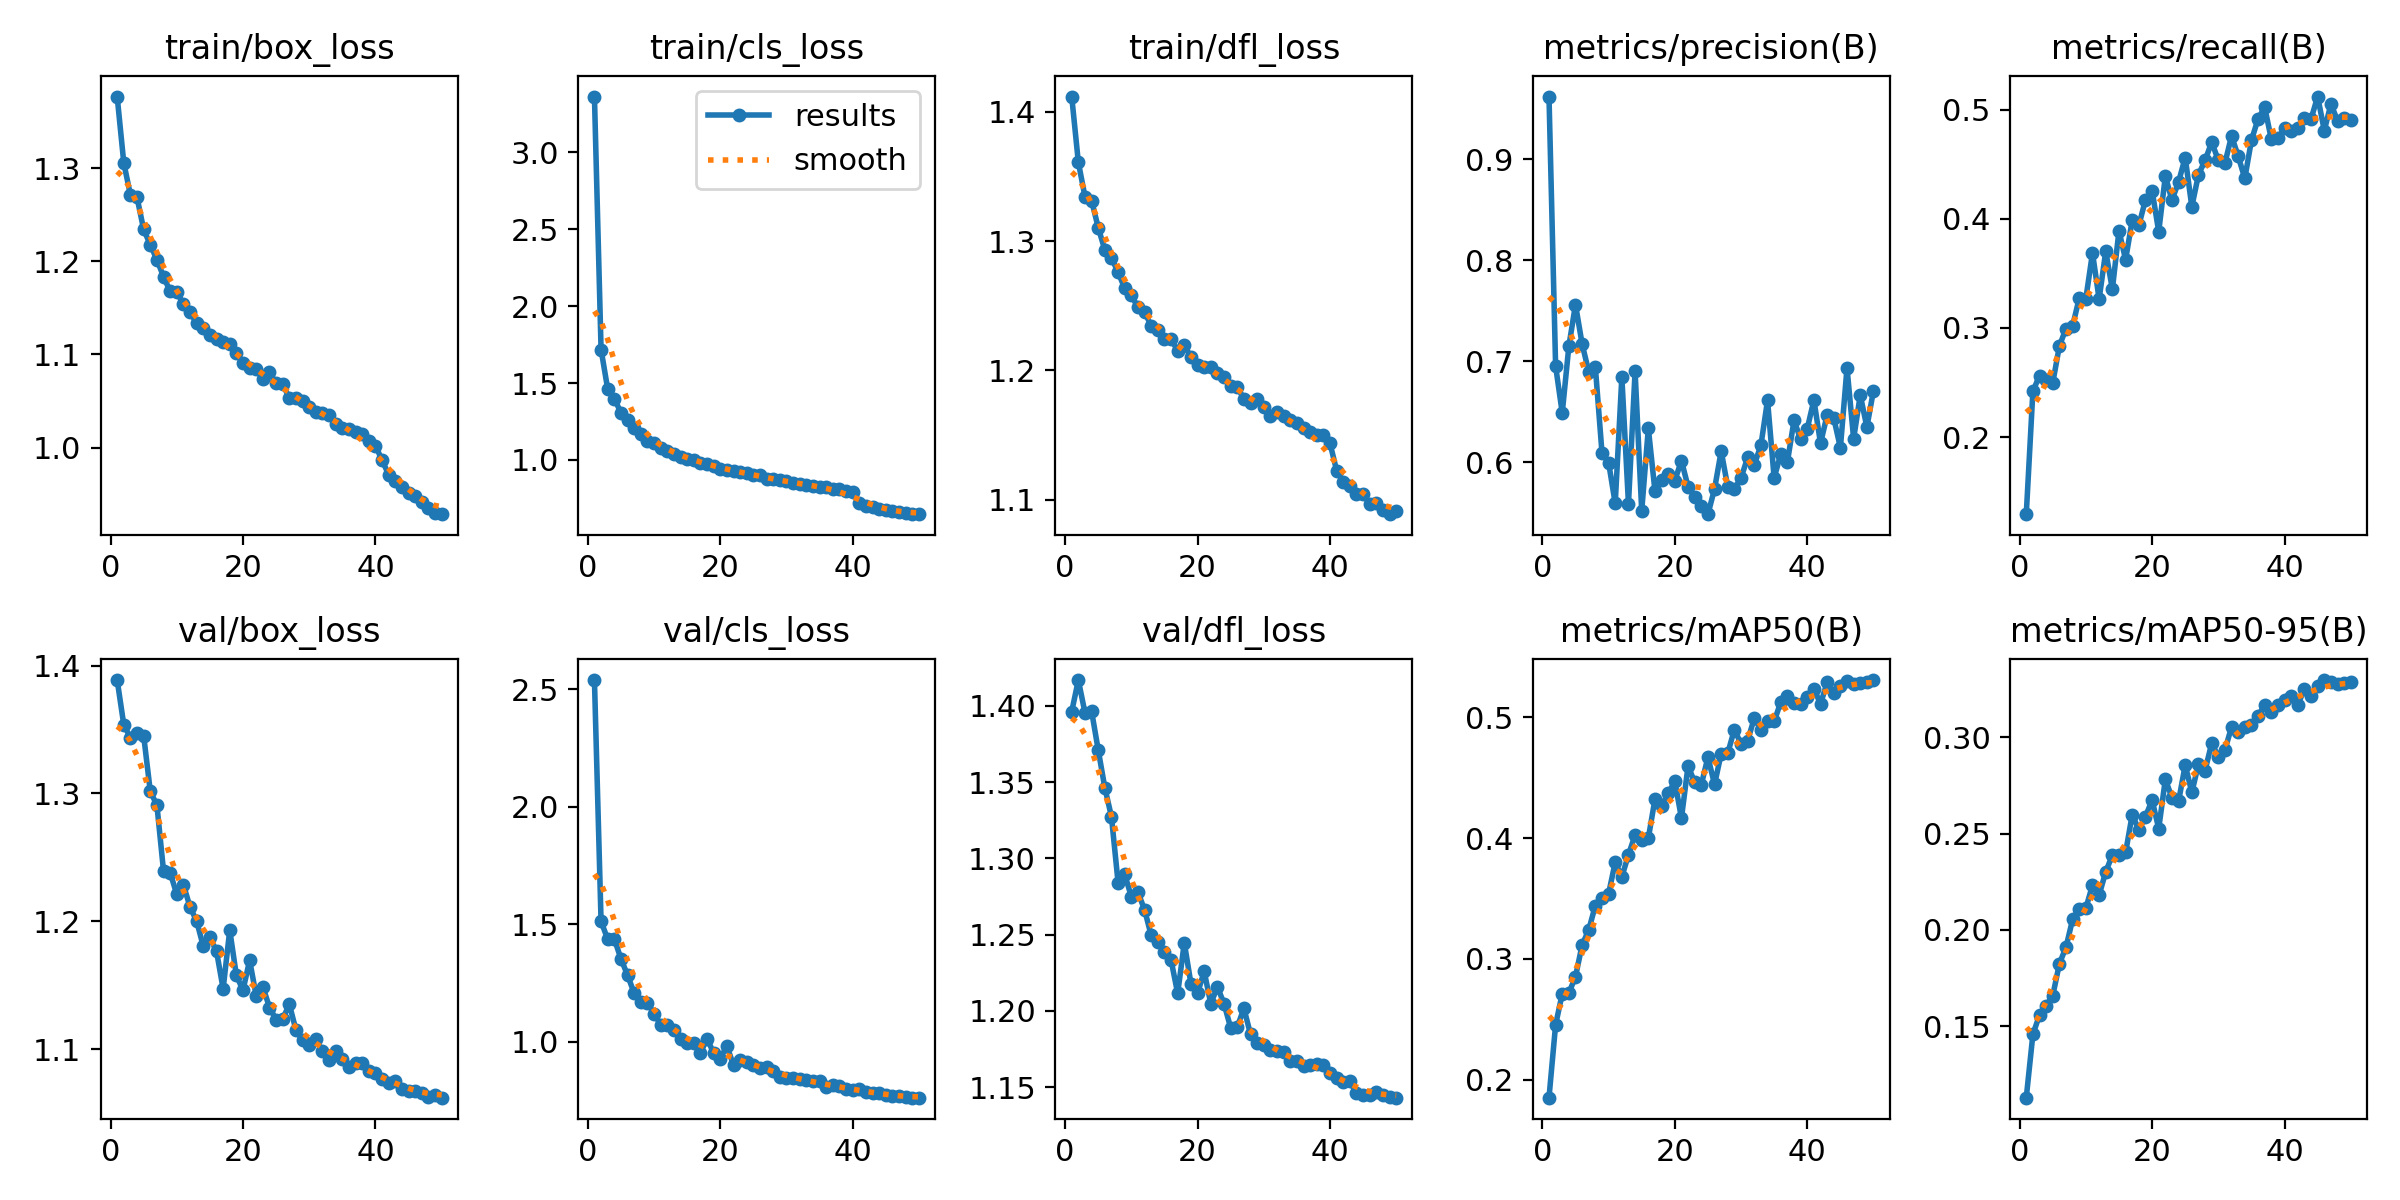

The table this chart was drawn from, first rows:
epoch, time, train/box_loss, train/cls_loss, train/dfl_loss, metrics/precision(B), metrics/recall(B), metrics/mAP50(B), metrics/mAP50-95(B), val/box_loss, val/cls_loss, val/dfl_loss, lr/pg0, lr/pg1, lr/pg2
1, 272.4, 1.377, 3.362, 1.412, 0.9623, 0.1295, 0.185, 0.1129, 1.389, 2.539, 1.396, 0.0001571, 0.0001571, 0.0001571
2, 387.5, 1.306, 1.718, 1.361, 0.6951, 0.2419, 0.2455, 0.1457, 1.354, 1.512, 1.417, 0.0003095, 0.0003095, 0.0003095
3, 497.5, 1.271, 1.461, 1.334, 0.6488, 0.2564, 0.271, 0.1558, 1.344, 1.436, 1.395, 0.0004557, 0.0004557, 0.0004557
4, 607.1, 1.269, 1.398, 1.331, 0.7148, 0.2526, 0.2717, 0.1607, 1.347, 1.437, 1.397, 0.0004477, 0.0004477, 0.0004477
5, 720.9, 1.234, 1.308, 1.31, 0.7561, 0.2497, 0.2852, 0.1658, 1.345, 1.353, 1.371, 0.0004383, 0.0004383, 0.0004383
6, 828.3, 1.218, 1.259, 1.293, 0.7171, 0.2834, 0.3114, 0.1824, 1.302, 1.283, 1.346, 0.0004289, 0.0004289, 0.0004289
7, 935.4, 1.202, 1.209, 1.287, 0.6895, 0.2994, 0.324, 0.191, 1.291, 1.206, 1.327, 0.0004195, 0.0004195, 0.0004195
8, 1048, 1.184, 1.167, 1.276, 0.6941, 0.3018, 0.3441, 0.2055, 1.239, 1.168, 1.284, 0.00041, 0.00041, 0.00041
9, 1161, 1.168, 1.126, 1.263, 0.6094, 0.3274, 0.3505, 0.211, 1.238, 1.167, 1.29, 0.0004006, 0.0004006, 0.0004006
10, 1278, 1.167, 1.108, 1.258, 0.5995, 0.3269, 0.3539, 0.2113, 1.221, 1.118, 1.275, 0.0003912, 0.0003912, 0.0003912
11, 1397, 1.154, 1.075, 1.249, 0.559, 0.3687, 0.38, 0.2232, 1.229, 1.073, 1.278, 0.0003818, 0.0003818, 0.0003818
12, 1508, 1.146, 1.06, 1.245, 0.6843, 0.3264, 0.3679, 0.2181, 1.211, 1.072, 1.266, 0.0003723, 0.0003723, 0.0003723
13, 1622, 1.134, 1.039, 1.234, 0.5586, 0.3701, 0.3862, 0.2301, 1.2, 1.05, 1.25, 0.0003629, 0.0003629, 0.0003629
14, 1739, 1.129, 1.022, 1.232, 0.6899, 0.3354, 0.4026, 0.2388, 1.18, 1.01, 1.245, 0.0003535, 0.0003535, 0.0003535
15, 1889, 1.121, 1.007, 1.225, 0.5516, 0.3889, 0.3981, 0.239, 1.187, 0.9952, 1.239, 0.0003441, 0.0003441, 0.0003441
16, 2026, 1.117, 1.001, 1.225, 0.6334, 0.3625, 0.4, 0.2402, 1.177, 0.9955, 1.233, 0.0003346, 0.0003346, 0.0003346
17, 2164, 1.113, 0.9823, 1.215, 0.5714, 0.3988, 0.4322, 0.2598, 1.147, 0.952, 1.211, 0.0003252, 0.0003252, 0.0003252
18, 2298, 1.111, 0.9721, 1.22, 0.5825, 0.394, 0.4268, 0.2519, 1.193, 1.013, 1.245, 0.0003158, 0.0003158, 0.0003158
19, 2434, 1.102, 0.9605, 1.21, 0.5882, 0.4173, 0.437, 0.2587, 1.158, 0.9518, 1.218, 0.0003064, 0.0003064, 0.0003064
20, 2570, 1.09, 0.944, 1.204, 0.5817, 0.4258, 0.447, 0.2674, 1.146, 0.9281, 1.212, 0.0002969, 0.0002969, 0.0002969
21, 2720, 1.085, 0.9364, 1.203, 0.6014, 0.3881, 0.4166, 0.2525, 1.17, 0.9814, 1.226, 0.0002875, 0.0002875, 0.0002875
22, 2869, 1.084, 0.9285, 1.202, 0.5756, 0.439, 0.4599, 0.2781, 1.141, 0.8999, 1.205, 0.0002781, 0.0002781, 0.0002781
23, 3026, 1.074, 0.9196, 1.198, 0.5655, 0.417, 0.4462, 0.2685, 1.149, 0.9221, 1.216, 0.0002687, 0.0002687, 0.0002687
24, 3160, 1.081, 0.9159, 1.195, 0.5568, 0.4338, 0.4443, 0.2668, 1.133, 0.9151, 1.205, 0.0002592, 0.0002592, 0.0002592
25, 3286, 1.069, 0.9005, 1.188, 0.5484, 0.456, 0.4671, 0.2855, 1.123, 0.9005, 1.189, 0.0002498, 0.0002498, 0.0002498
26, 3410, 1.068, 0.8993, 1.187, 0.5735, 0.411, 0.4445, 0.2713, 1.124, 0.8889, 1.189, 0.0002404, 0.0002404, 0.0002404
27, 3537, 1.053, 0.8784, 1.178, 0.6108, 0.4403, 0.47, 0.2859, 1.135, 0.8934, 1.202, 0.000231, 0.000231, 0.000231
28, 3656, 1.053, 0.8747, 1.175, 0.5752, 0.4534, 0.4706, 0.2827, 1.115, 0.8764, 1.185, 0.0002215, 0.0002215, 0.0002215
29, 3797, 1.05, 0.8682, 1.178, 0.5734, 0.4701, 0.49, 0.2969, 1.107, 0.8516, 1.179, 0.0002121, 0.0002121, 0.0002121
30, 3924, 1.043, 0.8606, 1.172, 0.5843, 0.4536, 0.4779, 0.2899, 1.103, 0.8463, 1.178, 0.0002027, 0.0002027, 0.0002027
31, 4060, 1.038, 0.8492, 1.165, 0.6047, 0.451, 0.4808, 0.2933, 1.108, 0.8454, 1.174, 0.0001933, 0.0001933, 0.0001933
32, 4168, 1.037, 0.8469, 1.168, 0.5974, 0.4758, 0.4993, 0.3053, 1.098, 0.8393, 1.174, 0.0001838, 0.0001838, 0.0001838
33, 4277, 1.035, 0.8406, 1.165, 0.6167, 0.4572, 0.4898, 0.3026, 1.091, 0.8359, 1.173, 0.0001744, 0.0001744, 0.0001744
34, 4380, 1.026, 0.8316, 1.161, 0.6613, 0.4369, 0.4971, 0.3053, 1.099, 0.8326, 1.167, 0.000165, 0.000165, 0.000165
35, 4480, 1.021, 0.8238, 1.159, 0.5842, 0.4718, 0.4967, 0.3064, 1.092, 0.8323, 1.167, 0.0001556, 0.0001556, 0.0001556
36, 4584, 1.02, 0.8216, 1.155, 0.6082, 0.4914, 0.5127, 0.3111, 1.086, 0.805, 1.164, 0.0001461, 0.0001461, 0.0001461
37, 4688, 1.017, 0.8136, 1.152, 0.6001, 0.5021, 0.5173, 0.3166, 1.089, 0.814, 1.165, 0.0001367, 0.0001367, 0.0001367
38, 4791, 1.015, 0.8113, 1.15, 0.6413, 0.4729, 0.5116, 0.3129, 1.089, 0.81, 1.165, 0.0001273, 0.0001273, 0.0001273
39, 4896, 1.007, 0.7995, 1.15, 0.6227, 0.4736, 0.5112, 0.3168, 1.083, 0.7971, 1.165, 0.0001179, 0.0001179, 0.0001179
40, 4996, 1.002, 0.7913, 1.144, 0.6332, 0.4832, 0.5167, 0.3192, 1.081, 0.7946, 1.159, 0.0001084, 0.0001084, 0.0001084
41, 5094, 0.9863, 0.7236, 1.123, 0.6615, 0.4803, 0.5238, 0.3215, 1.076, 0.7982, 1.156, 9.9008e-05, 9.9008e-05, 9.9008e-05
42, 5187, 0.971, 0.699, 1.114, 0.6186, 0.4834, 0.5111, 0.3169, 1.074, 0.787, 1.154, 8.95832e-05, 8.95832e-05, 8.95832e-05
43, 5284, 0.9641, 0.6919, 1.111, 0.6467, 0.4919, 0.529, 0.3248, 1.075, 0.7836, 1.154, 8.01584e-05, 8.01584e-05, 8.01584e-05
44, 5379, 0.9572, 0.679, 1.104, 0.6436, 0.4912, 0.5202, 0.3215, 1.069, 0.7804, 1.146, 7.07336e-05, 7.07336e-05, 7.07336e-05
45, 5475, 0.9517, 0.6754, 1.104, 0.6142, 0.5119, 0.5257, 0.3264, 1.068, 0.7718, 1.145, 6.13088e-05, 6.13088e-05, 6.13088e-05
46, 5560, 0.9477, 0.6678, 1.097, 0.6934, 0.4808, 0.5301, 0.3296, 1.067, 0.7681, 1.145, 5.1884e-05, 5.1884e-05, 5.1884e-05
47, 5658, 0.9418, 0.6633, 1.097, 0.6231, 0.505, 0.5279, 0.3286, 1.066, 0.767, 1.147, 4.24592e-05, 4.24592e-05, 4.24592e-05
48, 5756, 0.9354, 0.6524, 1.092, 0.6664, 0.4899, 0.5281, 0.3274, 1.062, 0.7647, 1.145, 3.30344e-05, 3.30344e-05, 3.30344e-05
49, 5849, 0.9299, 0.6499, 1.089, 0.6348, 0.4922, 0.5294, 0.328, 1.064, 0.7623, 1.144, 2.36096e-05, 2.36096e-05, 2.36096e-05
50, 5945, 0.9285, 0.6477, 1.091, 0.6709, 0.49, 0.5309, 0.3288, 1.062, 0.7617, 1.143, 1.41848e-05, 1.41848e-05, 1.41848e-05
